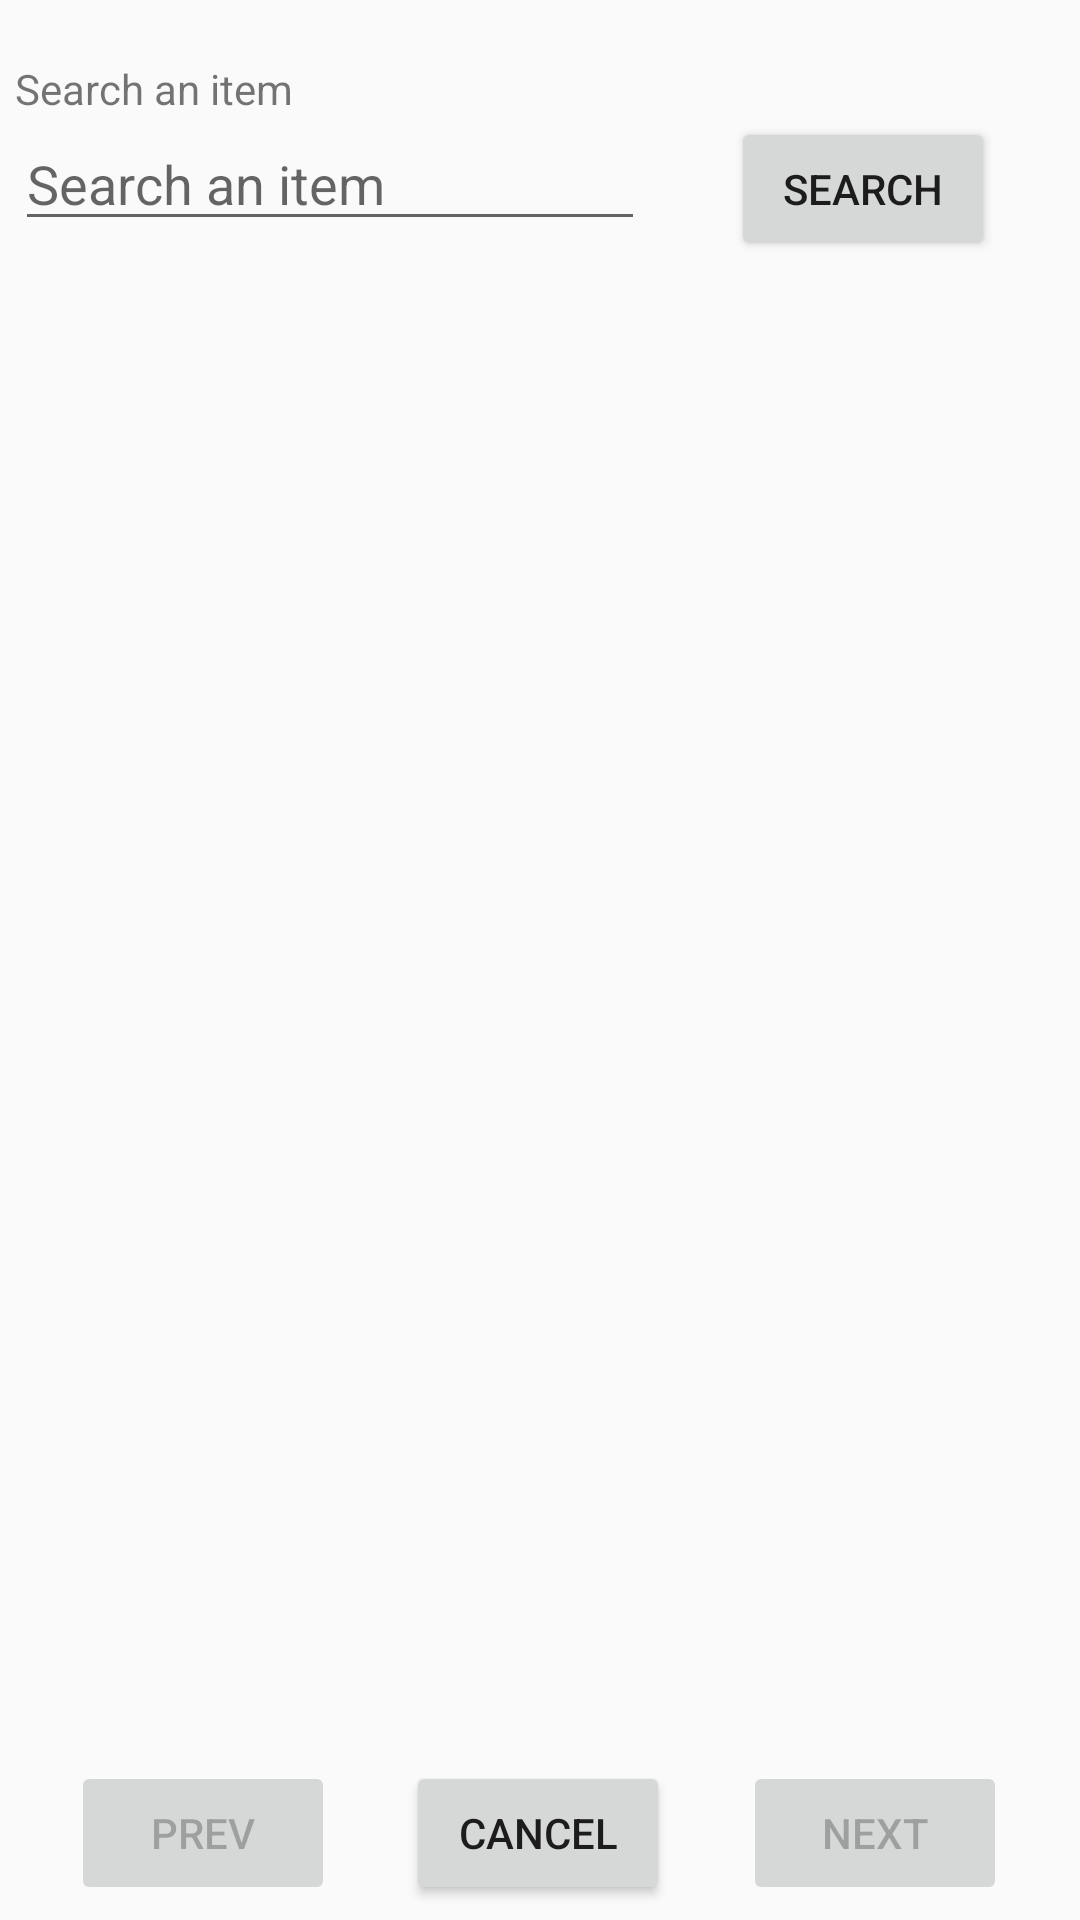

This screen was rendered from an Android layout file. Write that file and the resources it references.
<!-- AndroidManifest.xml: application theme AppTheme -->
<!-- res/layout/activity_item_lookup.xml -->
<?xml version="1.0" encoding="utf-8"?>
<android.support.constraint.ConstraintLayout xmlns:android="http://schemas.android.com/apk/res/android"
    xmlns:app="http://schemas.android.com/apk/res-auto"
    xmlns:tools="http://schemas.android.com/tools"
    android:layout_width="match_parent"
    android:layout_height="match_parent"
    tools:context=".ItemLookupActivity">

    <Button
        android:id="@+id/btnLookupItem2"
        android:layout_width="wrap_content"
        android:layout_height="wrap_content"
        android:layout_marginBottom="5dp"
        android:text="@string/lbl_btn_cancel"
        app:layout_constraintBottom_toBottomOf="parent"
        app:layout_constraintEnd_toEndOf="parent"
        app:layout_constraintHorizontal_bias="0.498"
        app:layout_constraintStart_toStartOf="parent" />

    <Button
        android:id="@+id/btnPgPrev"
        android:layout_width="wrap_content"
        android:layout_height="wrap_content"
        android:layout_marginBottom="5dp"
        android:enabled="false"
        android:text="Prev"
        app:layout_constraintBottom_toBottomOf="parent"
        app:layout_constraintEnd_toStartOf="@+id/btnLookupItem2"
        app:layout_constraintHorizontal_bias="0.498"
        app:layout_constraintStart_toStartOf="parent" />

    <Button
        android:id="@+id/btnPgNext"
        android:layout_width="wrap_content"
        android:layout_height="wrap_content"
        android:layout_marginBottom="5dp"
        android:enabled="false"
        android:text="Next"
        app:layout_constraintBottom_toBottomOf="parent"
        app:layout_constraintEnd_toEndOf="parent"
        app:layout_constraintHorizontal_bias="0.498"
        app:layout_constraintStart_toEndOf="@+id/btnLookupItem2" />

    <TextView
        android:id="@+id/lbl_search_item"
        android:layout_width="0dp"
        android:layout_height="wrap_content"
        android:layout_marginStart="5dp"
        android:layout_marginTop="20dp"
        android:text="@string/search_item"
        app:layout_constraintStart_toStartOf="parent"
        app:layout_constraintTop_toTopOf="parent" />

    <EditText
        android:id="@+id/txtLookupItem"
        android:layout_width="0dp"
        android:layout_height="wrap_content"
        android:layout_marginStart="5dp"
        android:ems="10"
        android:hint="@string/hnt_lookup_item"
        android:inputType="textPersonName"
        app:layout_constraintStart_toStartOf="parent"
        app:layout_constraintTop_toBottomOf="@+id/lbl_search_item" />

    <Button
        android:id="@+id/btnLookupItem"
        android:layout_width="wrap_content"
        android:layout_height="wrap_content"
        android:text="@string/lbl_btn_lookup"
        app:layout_constraintEnd_toEndOf="parent"
        app:layout_constraintStart_toEndOf="@+id/txtLookupItem"
        app:layout_constraintTop_toBottomOf="@+id/lbl_search_item" />

        <ListView
            android:id="@+id/list_lookup_items"
            android:layout_width="0dp"
            android:layout_height="0dp"
            android:layout_marginStart="5dp"
            android:layout_marginTop="10dp"
            android:layout_marginEnd="5dp"
            android:layout_marginBottom="10dp"
            app:layout_constraintBottom_toTopOf="@+id/btnLookupItem2"
            app:layout_constraintEnd_toEndOf="parent"
            app:layout_constraintStart_toStartOf="parent"
            app:layout_constraintTop_toBottomOf="@+id/txtLookupItem">
        </ListView>

</android.support.constraint.ConstraintLayout>
<!-- resources referenced by this layout -->
<resources>
  <string name="hnt_lookup_item">Search an item</string>
  <string name="lbl_btn_cancel">Cancel</string>
  <string name="lbl_btn_lookup">Search</string>
  <string name="search_item">Search an item</string>
  <style name="AppTheme" parent="Theme.AppCompat.Light.DarkActionBar">
          
          <item name="colorPrimary">@color/colorPrimary</item>
          <item name="colorPrimaryDark">@color/colorPrimaryDark</item>
          <item name="colorAccent">@color/colorAccent</item>
      </style>
  <color name="colorPrimary">#1a5b44</color>
  <color name="colorPrimaryDark">#00381f</color>
  <color name="colorAccent">#319673</color>
</resources>
